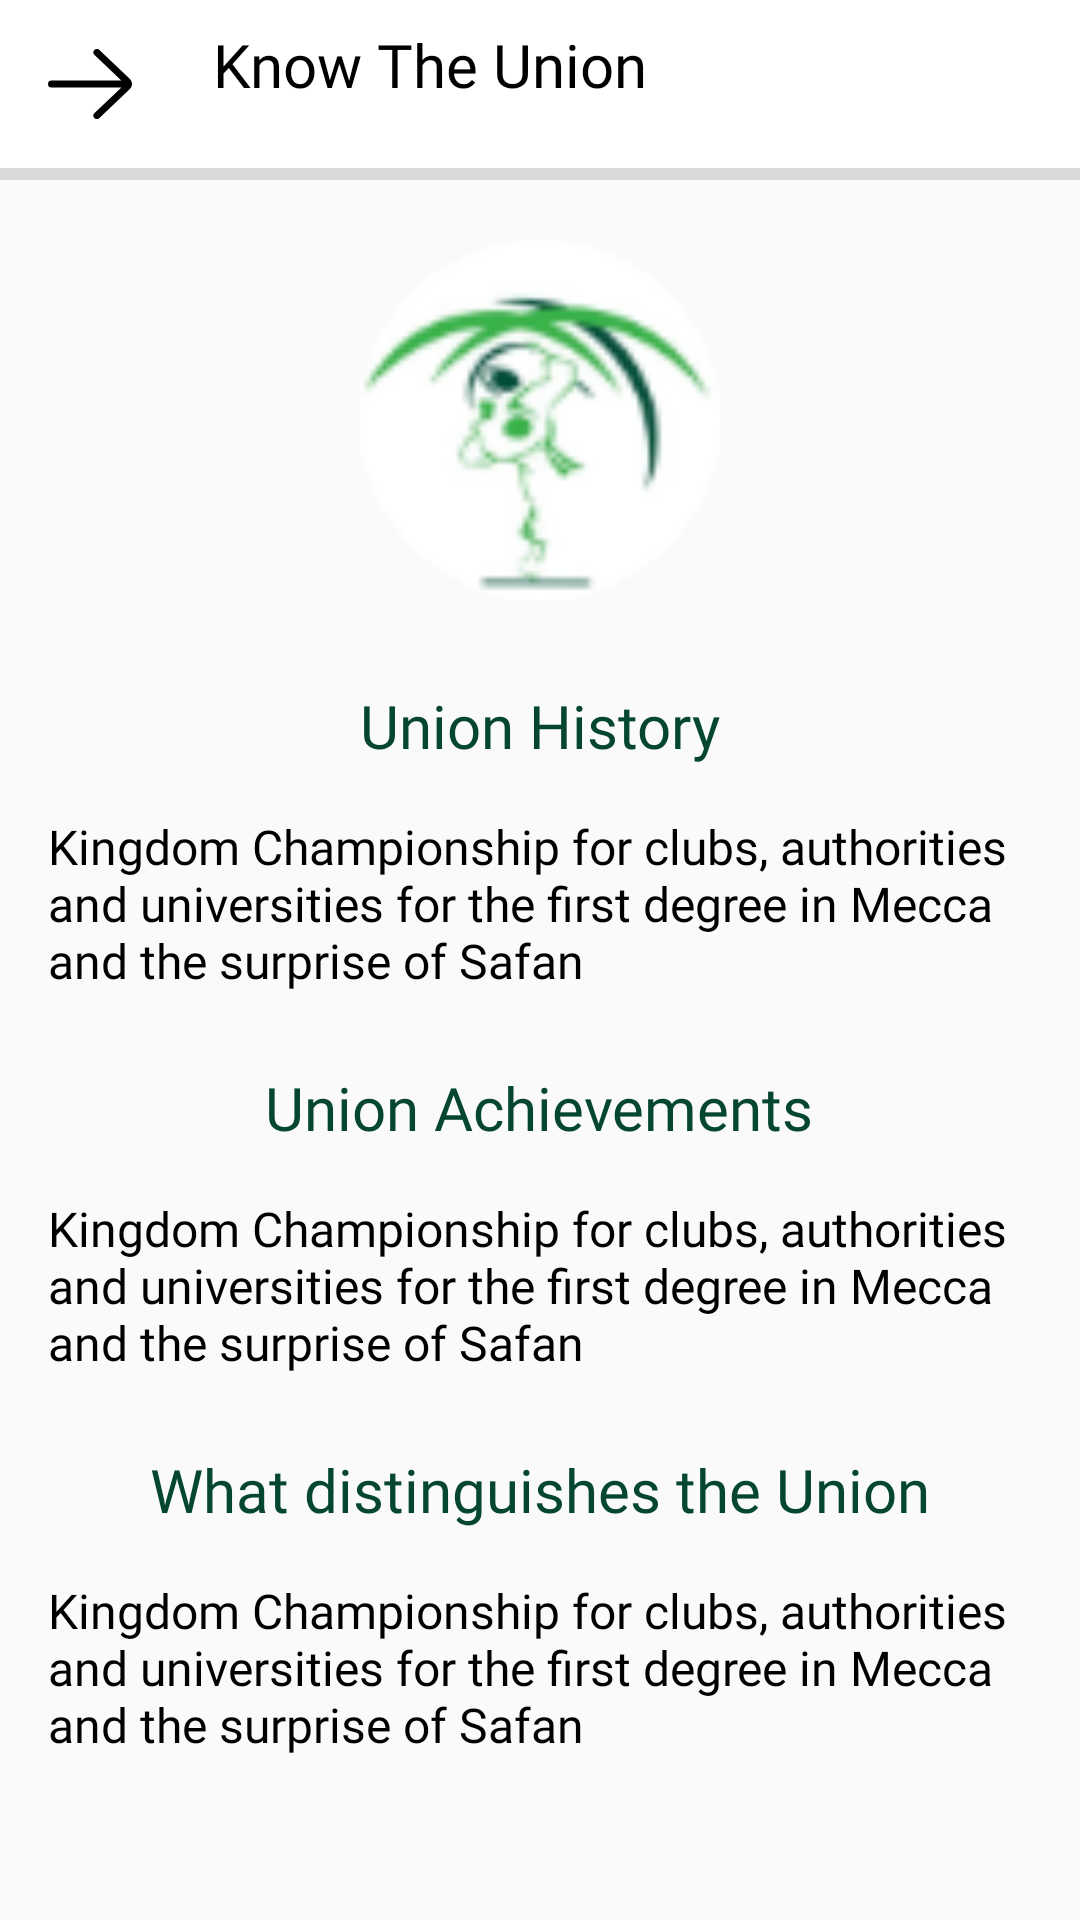

Reconstruct the res/layout file that produces this screen, plus the resources it refers to.
<!-- AndroidManifest.xml: application theme AppTheme -->
<!-- res/layout/know_union_fragment.xml -->
<layout
    xmlns:android="http://schemas.android.com/apk/res/android">


    <RelativeLayout
        android:layout_width="match_parent"
        android:layout_height="wrap_content">
        <RelativeLayout
            android:id="@+id/toolbar"
            android:background="@drawable/bg_toolpar_white"
            android:layout_width="match_parent"
            android:layout_height="@dimen/_56dp">




            <ImageView
                android:id="@+id/back_about"
                android:layout_width="28dp"
                android:layout_height="@dimen/_24"
                android:layout_marginEnd="@dimen/_27"
                android:layout_marginStart="@dimen/_16dp"
                android:layout_marginTop="@dimen/_16dp"
                android:src="@drawable/ic_left_black"
                android:layout_marginRight="@dimen/_27"
                android:layout_marginLeft="@dimen/_16dp" />


            <TextView
                android:layout_width="wrap_content"
                android:layout_height="match_parent"
                android:layout_alignParentTop="true"
                android:layout_alignParentBottom="true"
                android:layout_marginTop="@dimen/_8"
                android:layout_marginBottom="@dimen/_8"
                android:layout_toEndOf="@+id/back_about"
                android:layout_toRightOf="@+id/back_about"
                android:fontFamily="@font/arabic_semi_bold"
                android:text="@string/know_union"
                android:textColor="@color/black"
                android:textSize="20sp" />

        </RelativeLayout>


        <View
            android:id="@+id/line_toolbar"
            android:layout_width="match_parent"
            android:layout_height="@dimen/_4"
            android:layout_below="@+id/toolbar"
            android:background="@color/white_gray"/>
        <ScrollView

            android:layout_below="@+id/line_toolbar"
            android:layout_width="match_parent"
            android:layout_height="wrap_content">

            <LinearLayout
                android:layout_width="match_parent"
                android:layout_height="match_parent"
                android:layout_marginStart="16dp"
                android:layout_marginEnd="16dp"
                android:orientation="vertical">

                <ImageView
                    android:layout_width="120dp"
                    android:layout_height="127.8dp"
                    android:layout_gravity="center"
                    android:layout_marginTop="16dp"
                    android:src="@drawable/saudi_union" />

                <TextView
                    android:layout_width="wrap_content"
                    android:layout_height="wrap_content"
                    android:layout_gravity="center"
                    android:layout_marginTop="24.8dp"
                    android:layout_marginBottom="16dp"
                    android:fontFamily="@font/arabic_bold"
                    android:text="@string/union_history"
                    android:textColor="@color/green_title_color"
                    android:textSize="20sp" />

                <TextView
                    android:layout_width="wrap_content"
                    android:layout_height="wrap_content"
                    android:fontFamily="@font/arabic_regular"
                    android:text="@string/our_target_msg"
                    android:textColor="@color/black"
                    android:textSize="16sp" />

                <TextView
                    android:layout_width="wrap_content"
                    android:layout_height="wrap_content"
                    android:layout_gravity="center"
                    android:layout_marginTop="24.8dp"
                    android:layout_marginBottom="16dp"
                    android:fontFamily="@font/arabic_bold"
                    android:text="@string/union_achievements"
                    android:textColor="@color/green_title_color"
                    android:textSize="20sp" />

                <TextView
                    android:layout_width="wrap_content"
                    android:layout_height="wrap_content"
                    android:fontFamily="@font/arabic_regular"
                    android:text="@string/our_target_msg"
                    android:textColor="@color/black"
                    android:textSize="16sp" />

                <TextView
                    android:layout_width="wrap_content"
                    android:layout_height="wrap_content"
                    android:layout_gravity="center"
                    android:layout_marginTop="24.8dp"
                    android:layout_marginBottom="16dp"
                    android:fontFamily="@font/arabic_bold"
                    android:text="@string/what_distinguishes_the_union"
                    android:textColor="@color/green_title_color"
                    android:textSize="20sp" />

                <TextView
                    android:paddingBottom="@dimen/_8"
                    android:layout_width="wrap_content"
                    android:layout_height="wrap_content"
                    android:fontFamily="@font/arabic_regular"
                    android:text="@string/our_target_msg"
                    android:textColor="@color/black"
                    android:textSize="16sp" />



            </LinearLayout>
        </ScrollView>


    </RelativeLayout>





</layout>
<!-- resources referenced by this layout -->
<resources>
  <color name="black">#000000</color>
  <color name="green_title_color">#054632</color>
  <color name="white_gray">#dadada</color>
  <dimen name="_16dp">16dp</dimen>
  <dimen name="_24">24dp</dimen>
  <dimen name="_27">27dp</dimen>
  <dimen name="_4">4dp</dimen>
  <dimen name="_56dp">56dp</dimen>
  <dimen name="_8">8dp</dimen>
  <!-- drawable bg_toolpar_white (drawable) -->
  <?xml version="1.0" encoding="utf-8"?>
  <shape xmlns:android="http://schemas.android.com/apk/res/android">
  
      <solid android:color="@color/white"
          />
  
      <stroke android:color="@color/white_gray"
  
  
          />
  </shape>
  <!-- drawable ic_left_black (drawable) -->
  <vector xmlns:android="http://schemas.android.com/apk/res/android"
      android:width="28.8dp"
      android:height="24dp"
      android:viewportWidth="28.8"
      android:viewportHeight="24">
      <path
          android:pathData="M1.2,10.8L25.139,10.8l-9.167,-8.731a1.2,1.2 0,1 1,1.655 -1.738L28.1,10.3a2.4,2.4 0,0 1,-0.021 3.415L17.627,23.668a1.2,1.2 0,1 1,-1.655 -1.738L25.177,13.2L1.2,13.2a1.2,1.2 0,0 1,0 -2.4Z"
          android:fillColor="#000000"/>
  </vector>
  <!-- drawable saudi_union: png bitmap (drawable-nodpi, 6102 bytes) -->
  <string name="know_union">Know The Union</string>
  <string name="our_target_msg">Kingdom Championship for clubs, authorities and universities for the first degree in Mecca and the surprise of Safan</string>
  <string name="union_achievements">Union Achievements</string>
  <string name="union_history">Union History</string>
  <string name="what_distinguishes_the_union">What distinguishes the Union</string>
  <style name="AppTheme" parent="Theme.AppCompat.Light.NoActionBar">
          
          <item name="colorPrimary">@color/colorPrimary</item>
          <item name="colorPrimaryDark">@color/colorPrimaryDark</item>
          <item name="colorAccent">@color/colorAccent</item>
          <item name="android:windowContentTransitions" tools:targetApi="lollipop">true</item>
          <item name="android:shadowRadius">25</item>
  
      </style>
  <color name="white">#FFFFFF</color>
  <color name="colorPrimary">#37b349</color>
  <color name="colorPrimaryDark">#37b349</color>
  <color name="colorAccent">#FFFFFF</color>
</resources>
